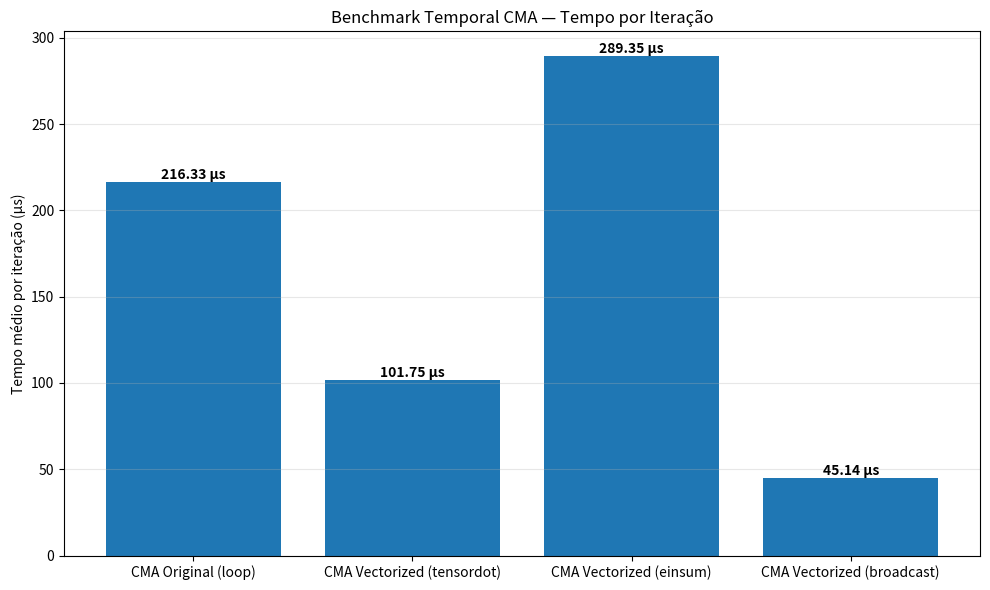
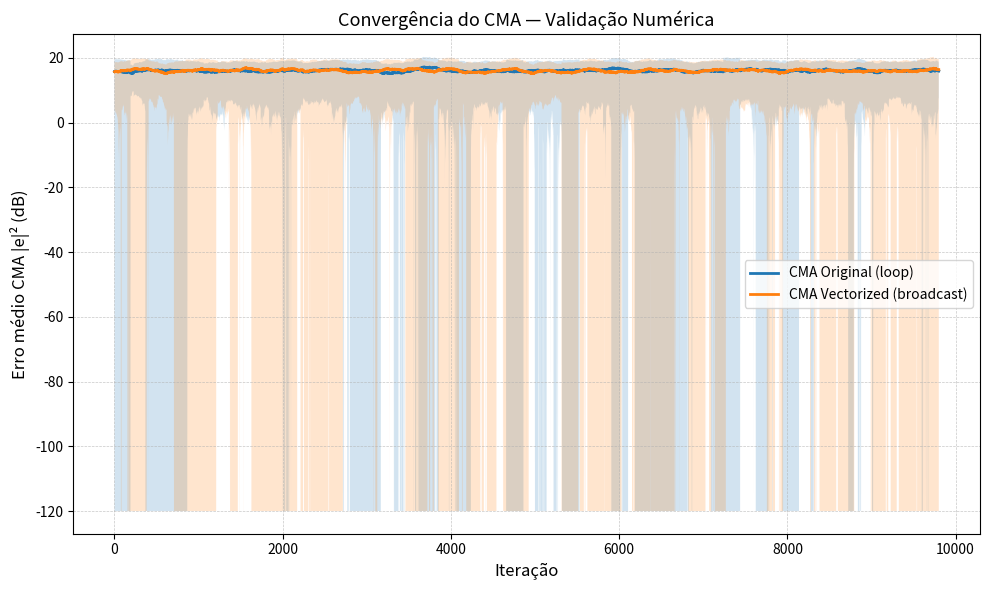

Python code for these plots, in order:
"""
CMA — Benchmark e Convergência
- Preserva TODAS as funções CMA
- Gráfico 1: Benchmark Temporal (µs/it)
- Gráfico 2: Convergência (Erro × Iteração)
"""

import numpy as np
import time
import matplotlib.pyplot as plt

# ----------------------------
# Configurações
# ----------------------------
N_ITER = 10_000
N_MODES = 8
N_TAPS = 64
MU = 1e-4
RUN_WL = True
SEED = 42

R_CMA = np.ones((1, N_MODES))


# -----------------------------------------------------
# CMA original (loop) — PRESERVADA
# -----------------------------------------------------
def cmaUp(x, R, outEq, mu, H, H_, nModes, runWL):
    indMode = np.arange(0, nModes)
    outEq = outEq.T
    err = R - np.abs(outEq) ** 2

    prodErrOut = np.diag(err[0]) @ np.diag(outEq[0])

    for N in range(nModes):
        indUpdTaps = indMode + N * nModes
        inAdapt = x[:, N].T
        inAdaptPar = inAdapt.repeat(nModes).reshape(len(x), -1).T

        H[indUpdTaps, :] += mu * prodErrOut @ np.conj(inAdaptPar)

        if runWL:
            H_[indUpdTaps, :] += mu * prodErrOut @ inAdaptPar

    return H, H_, np.abs(err) ** 2


# -----------------------------------------------------
# Vetorizado com tensordot
# -----------------------------------------------------
def cma_vectorized_tensordot(x, R, outEq, mu, H, H_, nModes, runWL):
    outEq = outEq.T
    err = R - np.abs(outEq) ** 2
    prodErrOut = np.diag(err[0]) @ np.diag(outEq[0])

    inA = x.T
    inAdaptPar = np.repeat(inA[:, np.newaxis, :], nModes, axis=1)

    delta = mu * np.transpose(
        np.tensordot(prodErrOut, np.conj(inAdaptPar), axes=([1], [1])),
        (1, 0, 2),
    )

    H += delta.reshape(nModes * nModes, x.shape[0])

    if runWL:
        delta_wl = mu * np.transpose(
            np.tensordot(prodErrOut, inAdaptPar, axes=([1], [1])),
            (1, 0, 2),
        )
        H_ += delta_wl.reshape(nModes * nModes, x.shape[0])

    return H, H_, np.abs(err) ** 2


# -----------------------------------------------------
# Vetorizado com einsum
# -----------------------------------------------------
def cma_vectorized_einsum(x, R, outEq, mu, H, H_, nModes, runWL):
    outEq = outEq.T
    err = R - np.abs(outEq) ** 2
    prodErrOut = np.diag(err[0]) @ np.diag(outEq[0])

    inA = x.T
    inAdaptPar = np.repeat(inA[:, np.newaxis, :], nModes, axis=1)

    delta = mu * np.einsum("ij,njp->nip", prodErrOut, np.conj(inAdaptPar))
    H += delta.reshape(nModes * nModes, x.shape[0])

    if runWL:
        delta_wl = mu * np.einsum("ij,njp->nip", prodErrOut, inAdaptPar)
        H_ += delta_wl.reshape(nModes * nModes, x.shape[0])

    return H, H_, np.abs(err) ** 2


# -----------------------------------------------------
# Vetorizado rápido (broadcast)
# -----------------------------------------------------
def cma_vectorized_broadcast(x, R, outEq, mu, H, H_, nModes, runWL):
    outEq = outEq.T
    err = R - np.abs(outEq) ** 2

    delta = (
        mu
        * err[0][None, :, None]
        * outEq[0][None, :, None]
        * np.conj(x.T[:, None, :])
    )

    H += delta.reshape(nModes * nModes, x.shape[0])

    if runWL:
        delta_wl = (
            mu
            * err[0][None, :, None]
            * outEq[0][None, :, None]
            * x.T[:, None, :]
        )
        H_ += delta_wl.reshape(nModes * nModes, x.shape[0])

    return H, H_, np.abs(err) ** 2


# -----------------------------------------------------
# Benchmark Temporal - (Gráfico 1)
# -----------------------------------------------------
def benchmark_cma_time(nIter, nModes, nTaps, mu, runWL, seed):
    rng = np.random.default_rng(seed)

    methods = [
        ("CMA Original (loop)", cmaUp),
        ("CMA Vectorized (tensordot)", cma_vectorized_tensordot),
        ("CMA Vectorized (einsum)", cma_vectorized_einsum),
        ("CMA Vectorized (broadcast)", cma_vectorized_broadcast),
    ]

    xs = rng.standard_normal((nIter, nTaps, nModes)) + 1j * rng.standard_normal((nIter, nTaps, nModes))
    outs = rng.standard_normal((nIter, nModes, 1)) + 1j * rng.standard_normal((nIter, nModes, 1))

    results = {}

    for name, func in methods:
        H = np.zeros((nModes * nModes, nTaps), dtype=np.complex128)
        H_ = np.zeros_like(H)

        t0 = time.perf_counter()
        for k in range(nIter):
            H, H_, _ = func(xs[k], R_CMA, outs[k], mu, H, H_, nModes, runWL)
        t = time.perf_counter() - t0

        results[name] = t / nIter
        print(f"{name:30s}: {results[name]*1e6:8.2f} µs/it")

    plt.figure(figsize=(10, 6))
    bars = plt.bar(results.keys(), [v * 1e6 for v in results.values()])
    plt.ylabel("Tempo médio por iteração (µs)")
    plt.title("Benchmark Temporal CMA — Tempo por Iteração")
    plt.grid(axis="y", alpha=0.3)

    for bar in bars:
        h = bar.get_height()
        plt.text(bar.get_x() + bar.get_width()/2, h,
                 f"{h:.2f} µs", ha="center", va="bottom", fontweight="bold")

    plt.tight_layout()
    plt.show(block=False)


# -----------------------------------------------------
# Convergência CMA (Gráfico 2) — METODOLOGIA NLMS
# -----------------------------------------------------
def plot_cma_convergence(nIter, nModes, nTaps, mu, runWL, seed):
    rng = np.random.default_rng(seed)

    methods = [
        ("CMA Original (loop)", cmaUp),
        ("CMA Vectorized (broadcast)", cma_vectorized_broadcast),
    ]

    WINDOW = 200

    def moving_stats(x, w):
        mean = np.convolve(x, np.ones(w)/w, mode="valid")
        sq_mean = np.convolve(x**2, np.ones(w)/w, mode="valid")
        std = np.sqrt(np.maximum(sq_mean - mean**2, 0))
        return mean, std

    plt.figure(figsize=(10, 6))

    for label, func in methods:
        H = np.zeros((nModes * nModes, nTaps), dtype=np.complex128)
        H_ = np.zeros_like(H)
        err_trace = np.zeros(nIter)

        for k in range(nIter):
            x = rng.standard_normal((nTaps, nModes)) + 1j * rng.standard_normal((nTaps, nModes))
            outEq = rng.standard_normal((nModes, 1)) + 1j * rng.standard_normal((nModes, 1))

            H, H_, err = func(x, R_CMA, outEq, mu, H, H_, nModes, runWL)
            err_trace[k] = np.sum(err)

        err_mean, err_std = moving_stats(err_trace, WINDOW)

        err_db = 10 * np.log10(err_mean + 1e-12)
        err_db_up = 10 * np.log10(err_mean + err_std + 1e-12)
        err_db_dn = 10 * np.log10(np.maximum(err_mean - err_std, 1e-12))

        it_axis = np.arange(len(err_db))

        plt.plot(it_axis, err_db, label=label, linewidth=2)
        plt.fill_between(it_axis, err_db_dn, err_db_up, alpha=0.2)

    plt.xlabel("Iteração", fontsize=12)
    plt.ylabel("Erro médio CMA |e|² (dB)", fontsize=12)
    plt.title("Convergência do CMA — Validação Numérica", fontsize=13)
    plt.legend()
    plt.grid(True, which="both", linestyle="--", linewidth=0.5, alpha=0.7)
    plt.tight_layout()
    plt.show()


# -----------------------------------------------------
# MAIN
# -----------------------------------------------------
if __name__ == "__main__":
    print("CMA — Benchmark + Convergência\n")

    benchmark_cma_time(
        nIter=N_ITER,
        nModes=N_MODES,
        nTaps=N_TAPS,
        mu=MU,
        runWL=RUN_WL,
        seed=SEED,
    )

    plot_cma_convergence(
        nIter=N_ITER,
        nModes=N_MODES,
        nTaps=N_TAPS,
        mu=MU,
        runWL=RUN_WL,
        seed=SEED,
    )
